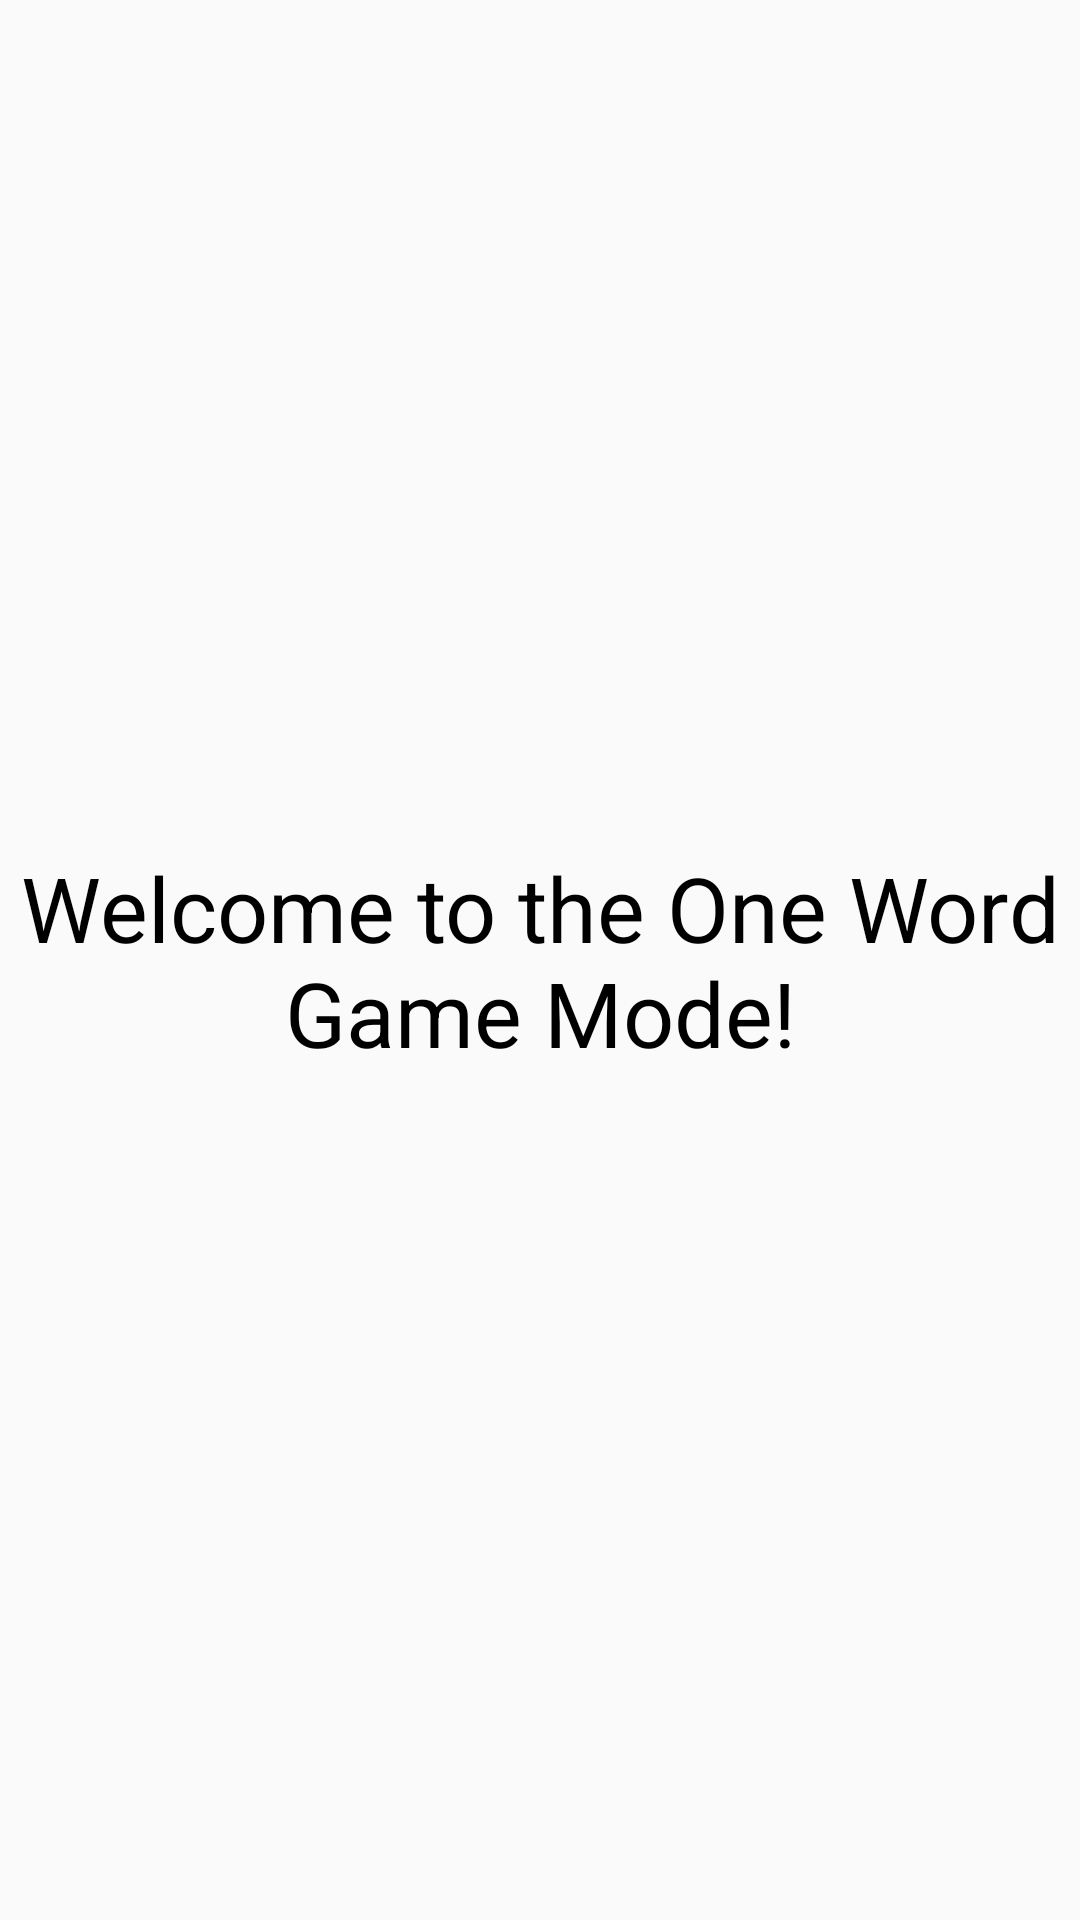

The Android layout XML behind this screen, and the referenced resources:
<!-- AndroidManifest.xml: application theme AppTheme -->
<!-- res/layout/activity_one_word.xml -->
<?xml version="1.0" encoding="utf-8"?>
<RelativeLayout xmlns:android="http://schemas.android.com/apk/res/android"
    xmlns:app="http://schemas.android.com/apk/res-auto"
    xmlns:tools="http://schemas.android.com/tools"
    android:layout_width="match_parent"
    android:layout_height="match_parent"
    tools:context="edu.gatech.spellastory.OneWord">

    <TextView
        android:id="@+id/titleTextView"
        android:layout_width="wrap_content"
        android:layout_height="wrap_content"
        android:layout_centerInParent="true"
        android:text="Welcome to the One Word Game Mode!"
        android:textColor="@color/black"
        android:textSize="30sp"
        android:gravity="center" />

</RelativeLayout>
<!-- resources referenced by this layout -->
<resources>
  <color name="black">#000000</color>
  <style name="AppTheme" parent="Theme.AppCompat.Light.DarkActionBar">
          
          <item name="colorPrimary">@color/colorPrimary</item>
          <item name="colorPrimaryDark">@color/colorPrimaryDark</item>
          <item name="colorAccent">@color/colorAccent</item>
      </style>
  <color name="colorPrimary">#3F51B5</color>
  <color name="colorPrimaryDark">#303F9F</color>
  <color name="colorAccent">#FF4081</color>
</resources>
